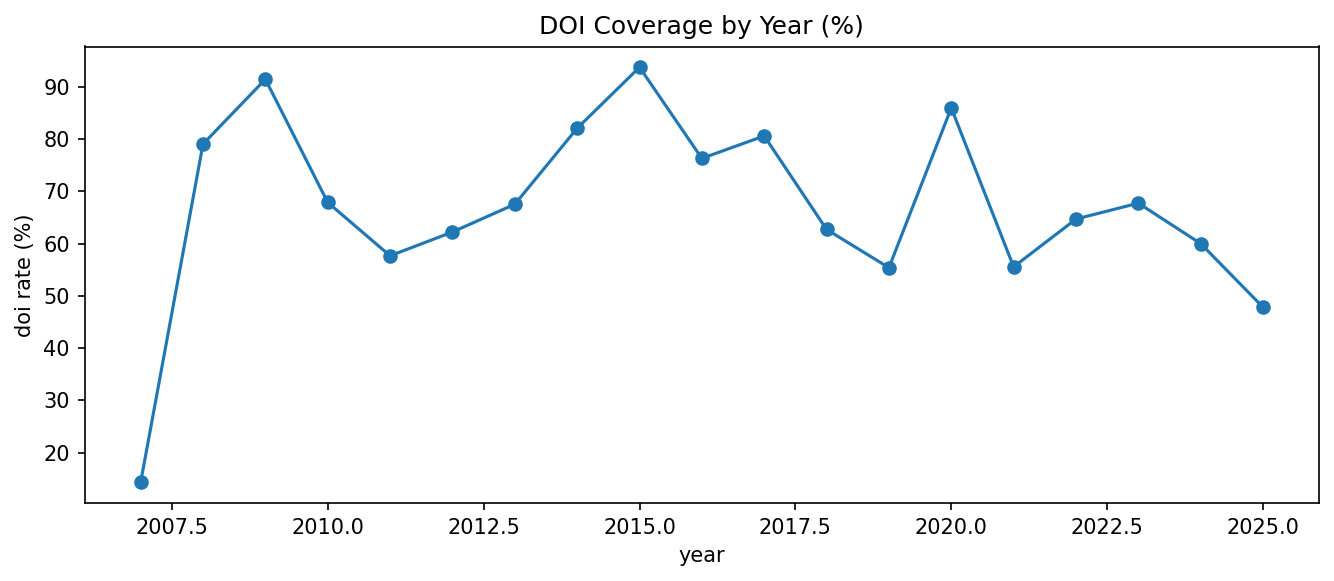

Source data for this figure (header and first rows):
year, doi_rate
2007, 0.1434
2008, 0.7906
2009, 0.9144
2010, 0.6788
2011, 0.5767
2012, 0.6223
2013, 0.6754
2014, 0.8206
2015, 0.9374
2016, 0.7631
2017, 0.8061
2018, 0.6271
2019, 0.554
2020, 0.8596
2021, 0.5556
2022, 0.6471
2023, 0.6774
2024, 0.6
2025, 0.4783
